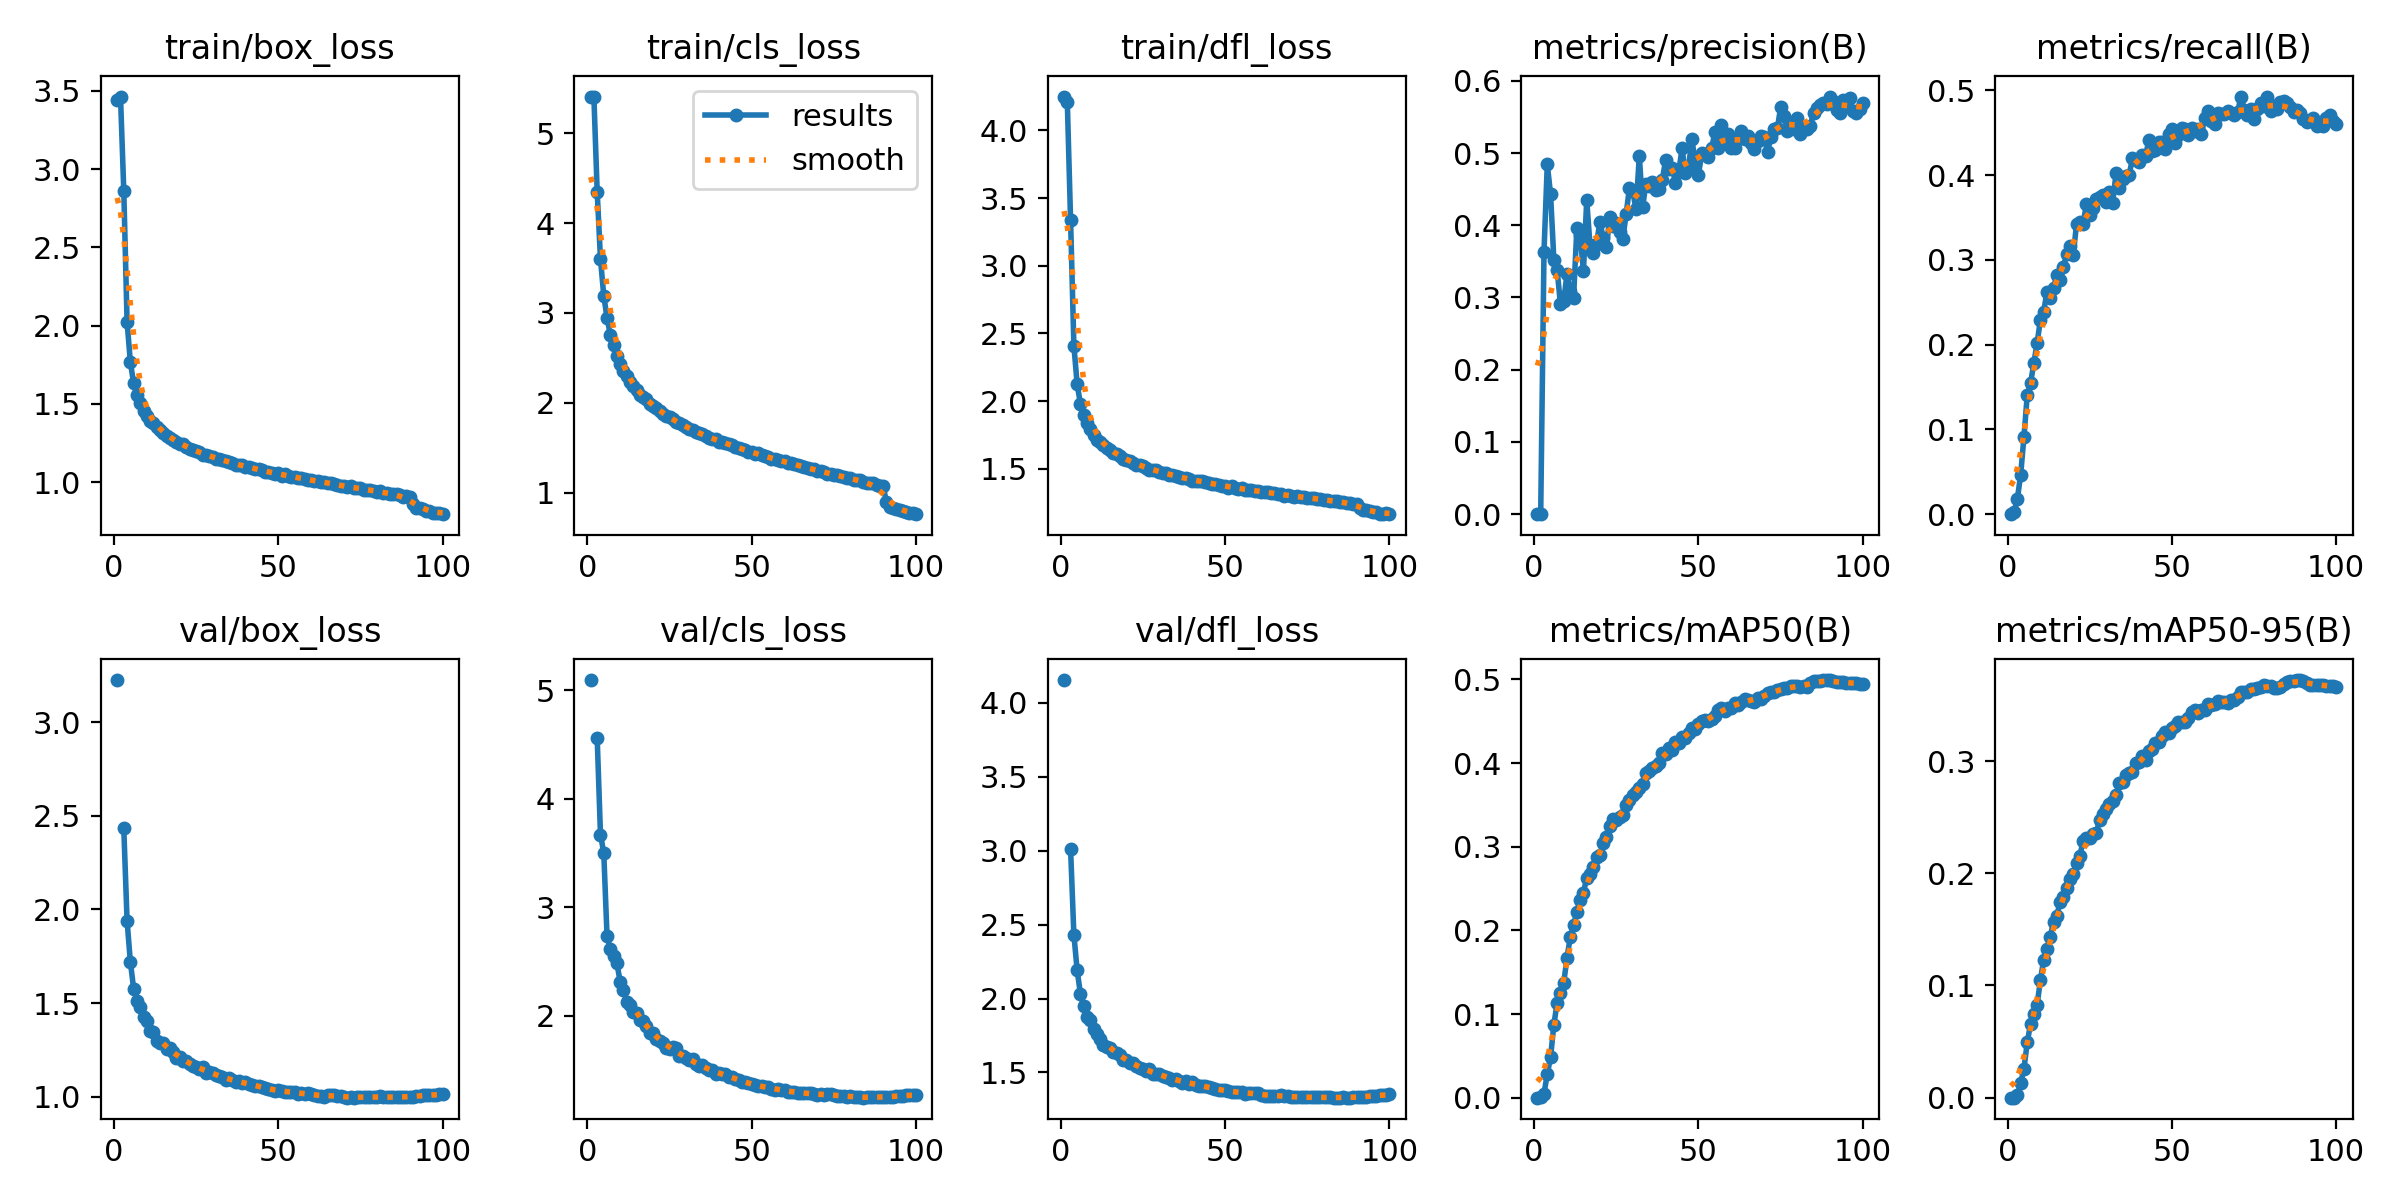

Values plotted in this chart, from the file beside it:
epoch, time, train/box_loss, train/cls_loss, train/dfl_loss, metrics/precision(B), metrics/recall(B), metrics/mAP50(B), metrics/mAP50-95(B), val/box_loss, val/cls_loss, val/dfl_loss, lr/pg0, lr/pg1, lr/pg2
1, 58.51, 3.445, 5.407, 4.25, 0, 0, 0, 0, 3.224, 5.093, 4.154, 0.003307, 0.003307, 0.003307
2, 248.5, 3.464, 5.4, 4.211, 0.00041, 0.00224, 0.00021, 0.00011, nan, nan, nan, 0.006574, 0.006574, 0.006574
3, 324.4, 2.861, 4.346, 3.335, 0.3631, 0.01838, 0.00487, 0.00205, 2.432, 4.559, 3.01, 0.009776, 0.009776, 0.009776
4, 395.7, 2.024, 3.6, 2.41, 0.4843, 0.0466, 0.02813, 0.01324, 1.939, 3.669, 2.431, 0.009703, 0.009703, 0.009703
5, 465.1, 1.767, 3.192, 2.124, 0.443, 0.09145, 0.04834, 0.02587, 1.72, 3.501, 2.191, 0.009604, 0.009604, 0.009604
6, 529.5, 1.631, 2.944, 1.978, 0.3522, 0.1405, 0.08729, 0.04933, 1.576, 2.73, 2.03, 0.009505, 0.009505, 0.009505
7, 593.7, 1.554, 2.756, 1.893, 0.3383, 0.1545, 0.1134, 0.06559, 1.513, 2.611, 1.95, 0.009406, 0.009406, 0.009406
8, 658.7, 1.504, 2.642, 1.838, 0.291, 0.1782, 0.1247, 0.07458, 1.48, 2.548, 1.873, 0.009307, 0.009307, 0.009307
9, 722.7, 1.455, 2.52, 1.79, 0.2953, 0.202, 0.137, 0.08279, 1.426, 2.481, 1.852, 0.009208, 0.009208, 0.009208
10, 786.9, 1.421, 2.435, 1.748, 0.3326, 0.2293, 0.1675, 0.1047, 1.404, 2.314, 1.791, 0.009109, 0.009109, 0.009109
11, 850.4, 1.393, 2.35, 1.711, 0.3083, 0.2391, 0.1919, 0.1231, 1.351, 2.233, 1.763, 0.00901, 0.00901, 0.00901
12, 914.1, 1.375, 2.295, 1.699, 0.2997, 0.2623, 0.2064, 0.1321, 1.345, 2.128, 1.729, 0.008911, 0.008911, 0.008911
13, 978, 1.353, 2.226, 1.673, 0.3958, 0.2549, 0.2217, 0.1437, 1.295, 2.096, 1.688, 0.008812, 0.008812, 0.008812
14, 1041, 1.335, 2.186, 1.654, 0.3861, 0.2666, 0.2367, 0.1567, 1.285, 2.032, 1.675, 0.008713, 0.008713, 0.008713
15, 1105, 1.316, 2.145, 1.636, 0.3361, 0.2828, 0.245, 0.1622, 1.285, 2.025, 1.667, 0.008614, 0.008614, 0.008614
16, 1169, 1.298, 2.09, 1.617, 0.435, 0.2764, 0.263, 0.1748, 1.256, 1.963, 1.642, 0.008515, 0.008515, 0.008515
17, 1232, 1.284, 2.064, 1.607, 0.3721, 0.2913, 0.2673, 0.1789, 1.258, 1.951, 1.635, 0.008416, 0.008416, 0.008416
18, 1296, 1.269, 2.046, 1.593, 0.3615, 0.3075, 0.2763, 0.1873, 1.237, 1.91, 1.615, 0.008317, 0.008317, 0.008317
19, 1359, 1.257, 1.989, 1.575, 0.3742, 0.3162, 0.2878, 0.195, 1.208, 1.845, 1.584, 0.008218, 0.008218, 0.008218
20, 1422, 1.246, 1.967, 1.565, 0.4049, 0.3059, 0.2907, 0.1993, 1.214, 1.843, 1.582, 0.008119, 0.008119, 0.008119
21, 1486, 1.241, 1.942, 1.558, 0.3828, 0.3426, 0.3039, 0.2095, 1.191, 1.788, 1.564, 0.00802, 0.00802, 0.00802
22, 1549, 1.227, 1.906, 1.544, 0.3693, 0.3443, 0.3115, 0.2157, 1.192, 1.771, 1.565, 0.007921, 0.007921, 0.007921
23, 1612, 1.213, 1.877, 1.53, 0.4113, 0.342, 0.3252, 0.229, 1.173, 1.745, 1.544, 0.007822, 0.007822, 0.007822
24, 1675, 1.205, 1.852, 1.526, 0.3984, 0.3666, 0.3327, 0.2318, 1.166, 1.702, 1.533, 0.007723, 0.007723, 0.007723
25, 1738, 1.201, 1.839, 1.518, 0.4031, 0.3534, 0.3319, 0.2317, 1.156, 1.689, 1.524, 0.007624, 0.007624, 0.007624
26, 1801, 1.194, 1.814, 1.508, 0.3902, 0.3617, 0.3355, 0.2355, 1.149, 1.714, 1.511, 0.007525, 0.007525, 0.007525
27, 1865, 1.175, 1.783, 1.492, 0.3816, 0.3714, 0.3377, 0.2358, 1.158, 1.703, 1.523, 0.007426, 0.007426, 0.007426
28, 1928, 1.175, 1.774, 1.492, 0.4159, 0.3748, 0.3499, 0.2477, 1.126, 1.63, 1.488, 0.007327, 0.007327, 0.007327
29, 1991, 1.17, 1.757, 1.489, 0.4517, 0.3769, 0.3558, 0.253, 1.129, 1.628, 1.492, 0.007228, 0.007228, 0.007228
30, 2054, 1.162, 1.734, 1.479, 0.4473, 0.3686, 0.3619, 0.2576, 1.128, 1.611, 1.492, 0.007129, 0.007129, 0.007129
31, 2117, 1.151, 1.712, 1.471, 0.4219, 0.3805, 0.3651, 0.2619, 1.116, 1.593, 1.477, 0.00703, 0.00703, 0.00703
32, 2180, 1.15, 1.699, 1.467, 0.4963, 0.3674, 0.3707, 0.2646, 1.111, 1.597, 1.467, 0.006931, 0.006931, 0.006931
33, 2243, 1.141, 1.671, 1.454, 0.4249, 0.4023, 0.3749, 0.2697, 1.107, 1.553, 1.466, 0.006832, 0.006832, 0.006832
34, 2306, 1.134, 1.659, 1.452, 0.4574, 0.3854, 0.3887, 0.2807, 1.089, 1.541, 1.448, 0.006733, 0.006733, 0.006733
35, 2369, 1.131, 1.651, 1.448, 0.4547, 0.3951, 0.3901, 0.2811, 1.099, 1.542, 1.454, 0.006634, 0.006634, 0.006634
36, 2432, 1.123, 1.63, 1.442, 0.4593, 0.3991, 0.3942, 0.2874, 1.088, 1.517, 1.445, 0.006535, 0.006535, 0.006535
37, 2495, 1.112, 1.613, 1.43, 0.4484, 0.4002, 0.3971, 0.2898, 1.079, 1.496, 1.431, 0.006436, 0.006436, 0.006436
38, 2558, 1.111, 1.602, 1.429, 0.4496, 0.4199, 0.3997, 0.2904, 1.082, 1.496, 1.44, 0.006337, 0.006337, 0.006337
39, 2621, 1.109, 1.596, 1.425, 0.4632, 0.4181, 0.412, 0.2987, 1.072, 1.467, 1.425, 0.006238, 0.006238, 0.006238
40, 2684, 1.098, 1.566, 1.413, 0.4902, 0.4152, 0.4104, 0.2989, 1.081, 1.47, 1.433, 0.006139, 0.006139, 0.006139
41, 2747, 1.095, 1.566, 1.411, 0.4773, 0.4244, 0.4182, 0.3042, 1.066, 1.467, 1.418, 0.00604, 0.00604, 0.00604
42, 2810, 1.091, 1.555, 1.41, 0.4794, 0.423, 0.4151, 0.3013, 1.063, 1.459, 1.411, 0.005941, 0.005941, 0.005941
43, 2873, 1.086, 1.537, 1.406, 0.4587, 0.4413, 0.4246, 0.3089, 1.059, 1.439, 1.408, 0.005842, 0.005842, 0.005842
44, 2936, 1.084, 1.526, 1.402, 0.4743, 0.4283, 0.4238, 0.3106, 1.056, 1.436, 1.406, 0.005743, 0.005743, 0.005743
45, 2998, 1.078, 1.513, 1.395, 0.5064, 0.4293, 0.4317, 0.3165, 1.05, 1.419, 1.399, 0.005644, 0.005644, 0.005644
46, 3061, 1.067, 1.496, 1.389, 0.4719, 0.4393, 0.4301, 0.3174, 1.046, 1.407, 1.395, 0.005545, 0.005545, 0.005545
47, 3124, 1.064, 1.481, 1.387, 0.4805, 0.4397, 0.4362, 0.3227, 1.043, 1.388, 1.388, 0.005446, 0.005446, 0.005446
48, 3187, 1.062, 1.478, 1.382, 0.5196, 0.4305, 0.4417, 0.3261, 1.034, 1.388, 1.38, 0.005347, 0.005347, 0.005347
49, 3250, 1.055, 1.455, 1.374, 0.4857, 0.4485, 0.4411, 0.3255, 1.031, 1.38, 1.379, 0.005248, 0.005248, 0.005248
50, 3313, 1.056, 1.451, 1.374, 0.4701, 0.4551, 0.4466, 0.3295, 1.033, 1.368, 1.378, 0.005149, 0.005149, 0.005149
51, 3375, 1.041, 1.434, 1.36, 0.5001, 0.4378, 0.4504, 0.3318, 1.031, 1.358, 1.374, 0.00505, 0.00505, 0.00505
52, 3438, 1.055, 1.436, 1.371, 0.4984, 0.4477, 0.4521, 0.3348, 1.025, 1.351, 1.371, 0.004951, 0.004951, 0.004951
53, 3501, 1.041, 1.42, 1.358, 0.4947, 0.4559, 0.4508, 0.3345, 1.026, 1.349, 1.365, 0.004852, 0.004852, 0.004852
54, 3564, 1.033, 1.402, 1.352, 0.5063, 0.454, 0.4523, 0.3347, 1.024, 1.34, 1.365, 0.004753, 0.004753, 0.004753
55, 3627, 1.033, 1.397, 1.355, 0.5291, 0.4479, 0.4566, 0.3383, 1.028, 1.341, 1.368, 0.004654, 0.004654, 0.004654
56, 3689, 1.024, 1.375, 1.344, 0.5063, 0.456, 0.4629, 0.3435, 1.014, 1.326, 1.358, 0.004555, 0.004555, 0.004555
57, 3752, 1.027, 1.374, 1.346, 0.5387, 0.4525, 0.4661, 0.3455, 1.017, 1.317, 1.36, 0.004456, 0.004456, 0.004456
58, 3815, 1.019, 1.363, 1.34, 0.5186, 0.454, 0.4626, 0.3428, 1.017, 1.328, 1.363, 0.004357, 0.004357, 0.004357
59, 3877, 1.017, 1.356, 1.338, 0.526, 0.4487, 0.4656, 0.3453, 1.017, 1.315, 1.36, 0.004258, 0.004258, 0.004258
60, 3940, 1.016, 1.347, 1.337, 0.5066, 0.4678, 0.4664, 0.346, 1.015, 1.317, 1.359, 0.004159, 0.004159, 0.004159
... 42 more rows
